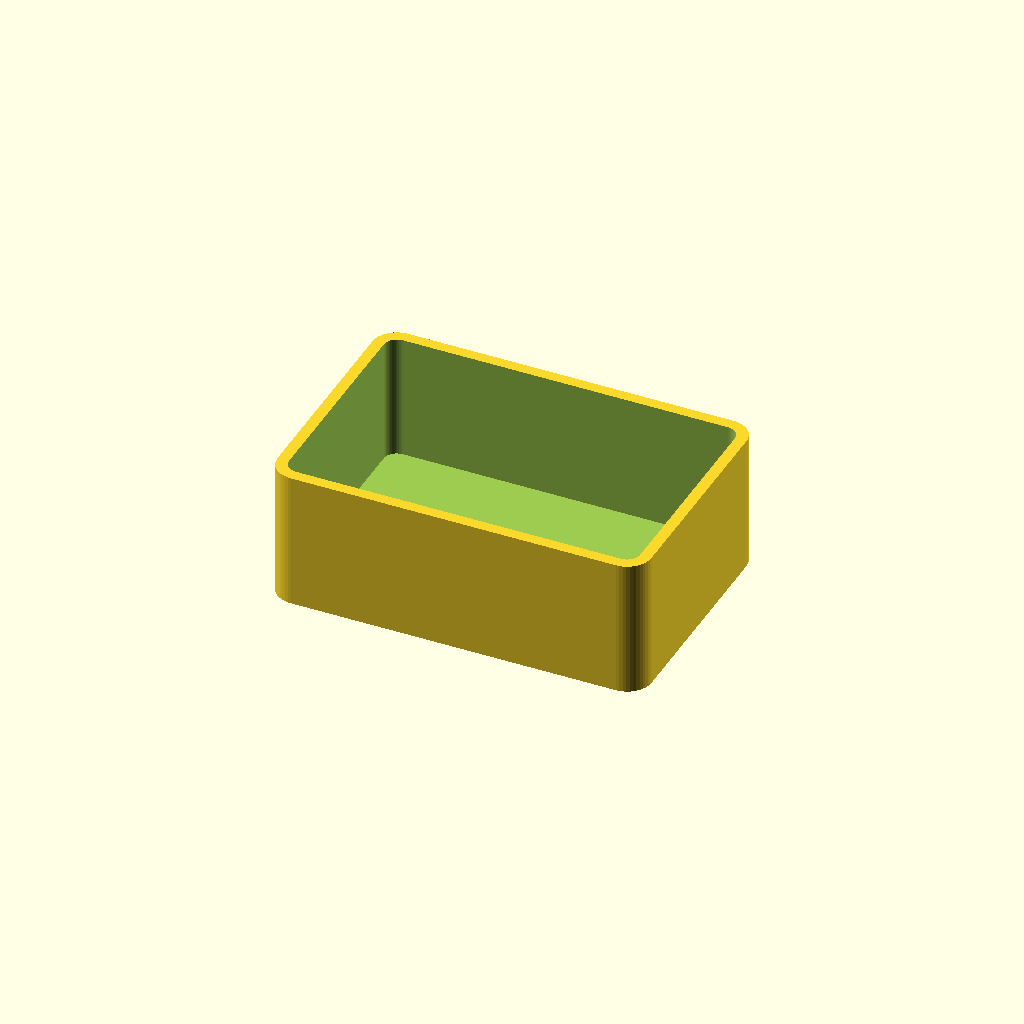
Cell 1: the model at its default parameters.
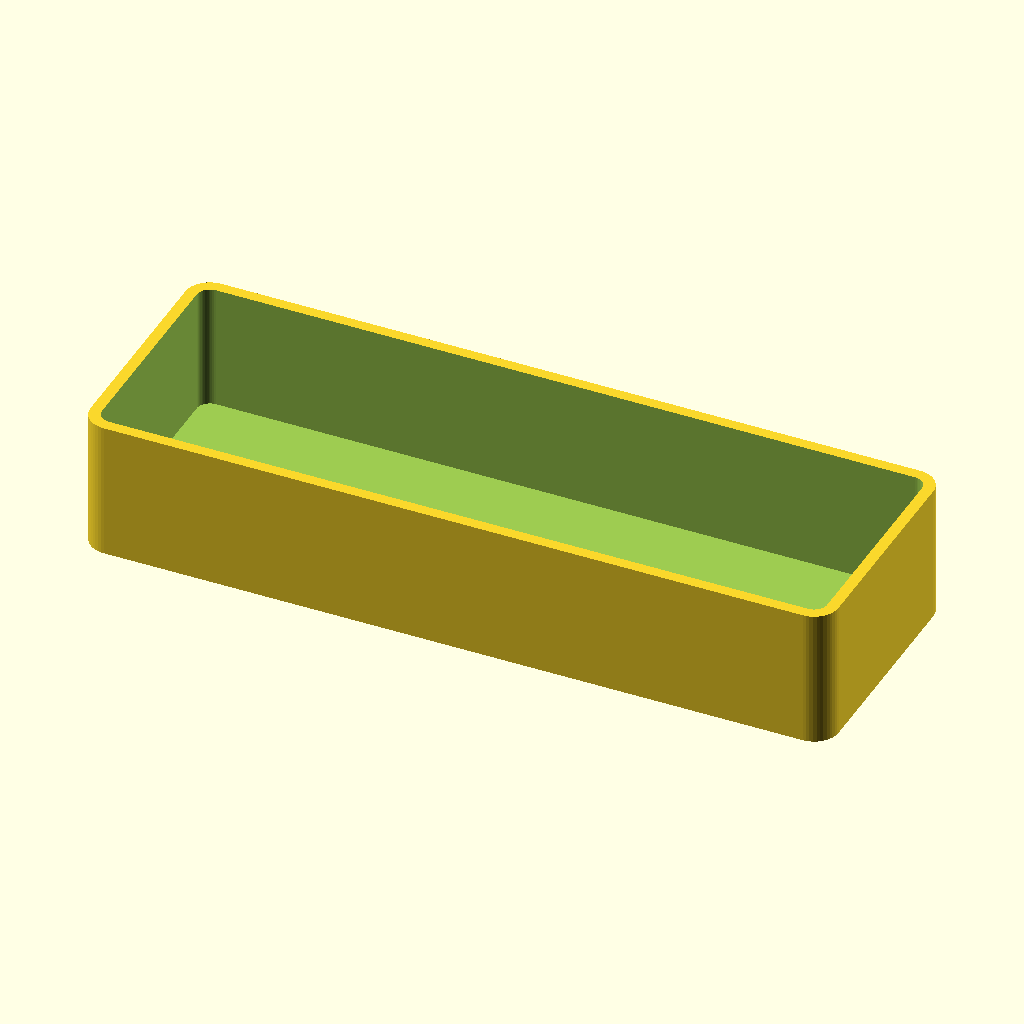
Cell 2 — part_width set to 184, the other parameters unchanged.
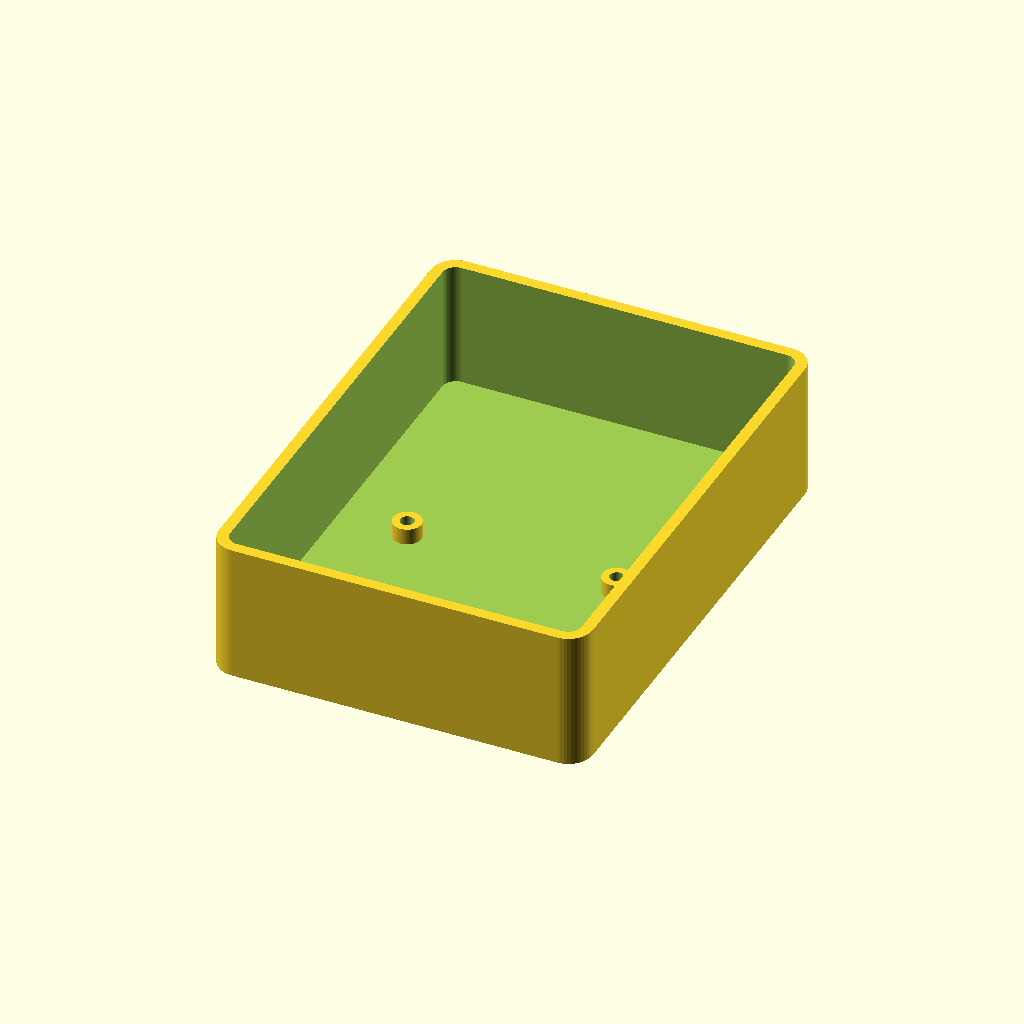
Cell 3 — part_depth set to 124, the other parameters unchanged.
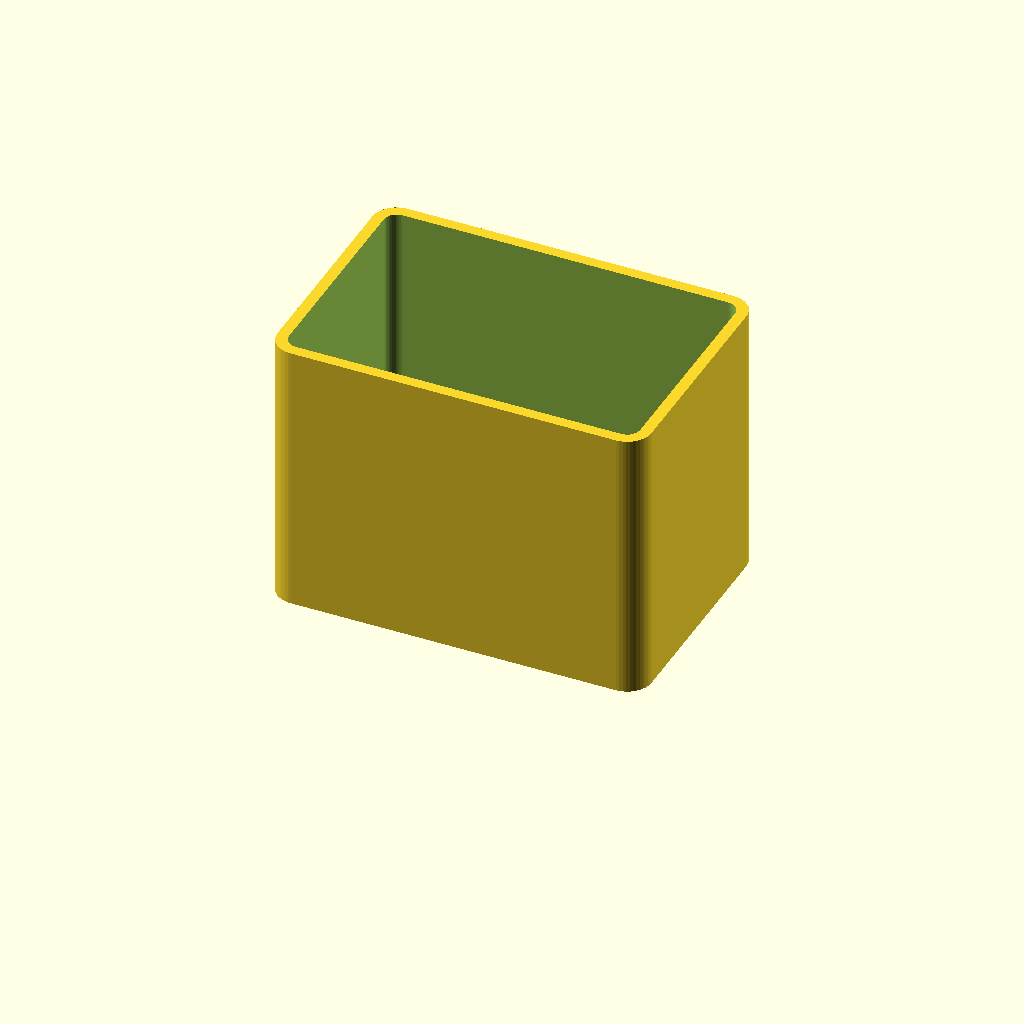
Cell 4: part_height = 68 (everything else at default).
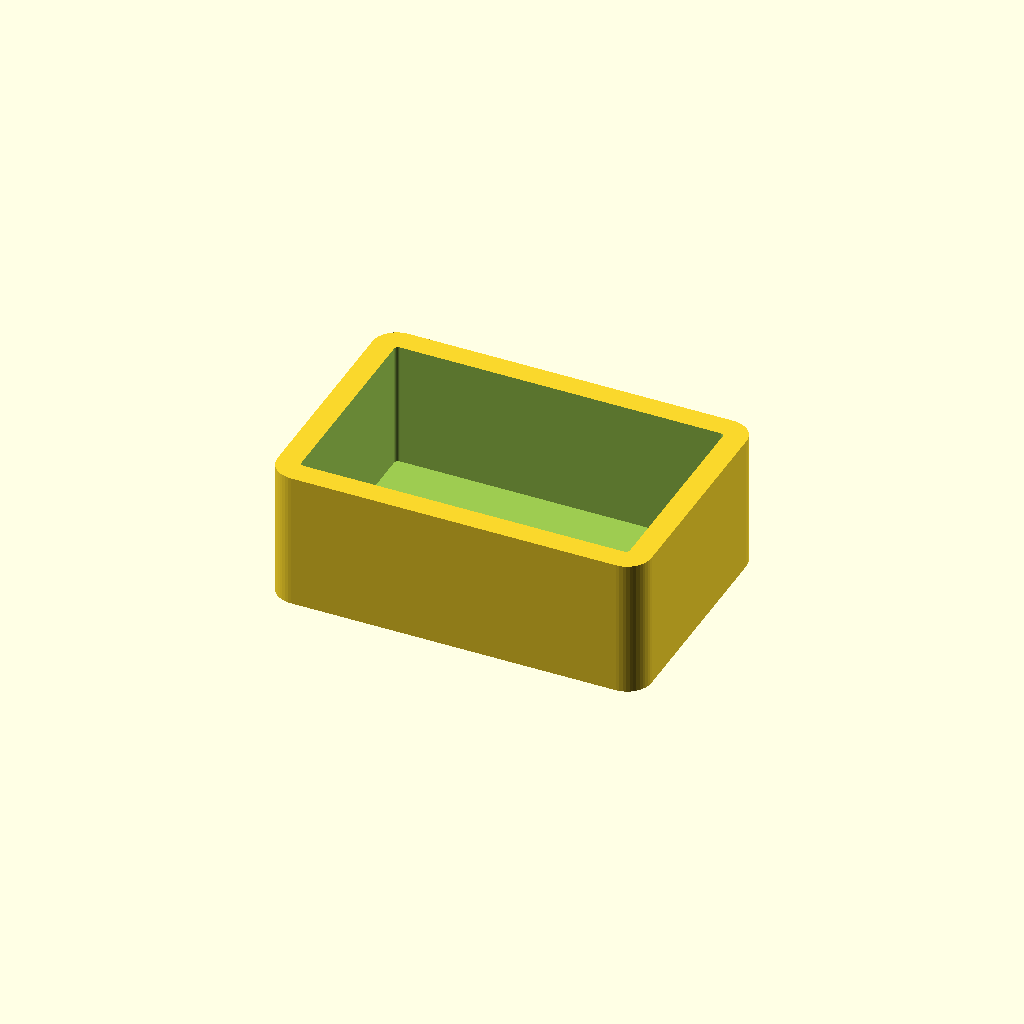
Cell 5: the same model with wall_thickness = 5.6.
All cells are drawn from one camera (rotation 55°, 0°, 25°, orthographic, colour scheme Cornfield), so only the parameter changes between them.
The OpenSCAD source (data/samples/camera-slider-3axis/parts/controller-side-case.scad):
// ============================================================================
// Get Me An Alt — Parametric OpenSCAD Module
// Part: PRT-09 — Snap-Fit TMC2209 + ESP32 Motion Controller Side Case (controller-side-case)
// Function: Houses ESP32 controller, 3× TMC2209 drivers, and USB-C PD board.
// Target Bounding Box (mm): [92, 62, 34]
// Print Material: PLA+ | Min Wall: >= 1.6mm | Tolerance: 0.2mm
// ============================================================================
$fn = 48;
part_width = 92;
part_depth = 62;
part_height = 34;
wall_thickness = 2.8;
floor_thickness = 3;
corner_radius = 6;
tolerance = 0.2;
m3_clearance_d = 3.4; // M3 screw clearance hole (3.0mm + 2*0.2mm)

module rounded_rect_prism(w, d, h, r) {
  cr = max(0.5, min(r, min(w, d) / 2 - 0.1));
  linear_extrude(height = h)
    offset(r = cr)
      offset(r = -cr)
        square([w, d], center = true);
}

module part_controller_side_case() {
  union() {
    difference() {
      rounded_rect_prism(part_width, part_depth, part_height, corner_radius);
      translate([0, 0, floor_thickness])
        rounded_rect_prism(
          part_width - 2 * wall_thickness,
          part_depth - 2 * wall_thickness,
          part_height,
          max(1.0, corner_radius - wall_thickness)
        );
    translate([-part_width * 0.28, 0, -1]) cylinder(h = floor_thickness + 2, d = m3_clearance_d);
    translate([part_width * 0.28, 0, -1]) cylinder(h = floor_thickness + 2, d = m3_clearance_d);
      // Cable / USB-C pass-through slot on side wall
      translate([part_width / 2 - wall_thickness - 1, 0, part_height * 0.55])
        cube([wall_thickness + 3, 12, 7], center = true);
    }
    // Internal M3 PCB standoff bosses
    for (sx = [-part_width * 0.28, part_width * 0.28]) {
      translate([sx, 0, floor_thickness])
        difference() {
          cylinder(h = 4.0, d = 7.0);
          translate([0, 0, -0.5]) cylinder(h = 5.0, d = m3_clearance_d);
        }
    }
  }
}

part_controller_side_case();
Customizer parameters (derived from the source; name, type, default, range or options):
part_width: number, default 92
part_depth: number, default 62
part_height: number, default 34
wall_thickness: number, default 2.8
floor_thickness: number, default 3
corner_radius: number, default 6
tolerance: number, default 0.2
m3_clearance_d: number, default 3.4
